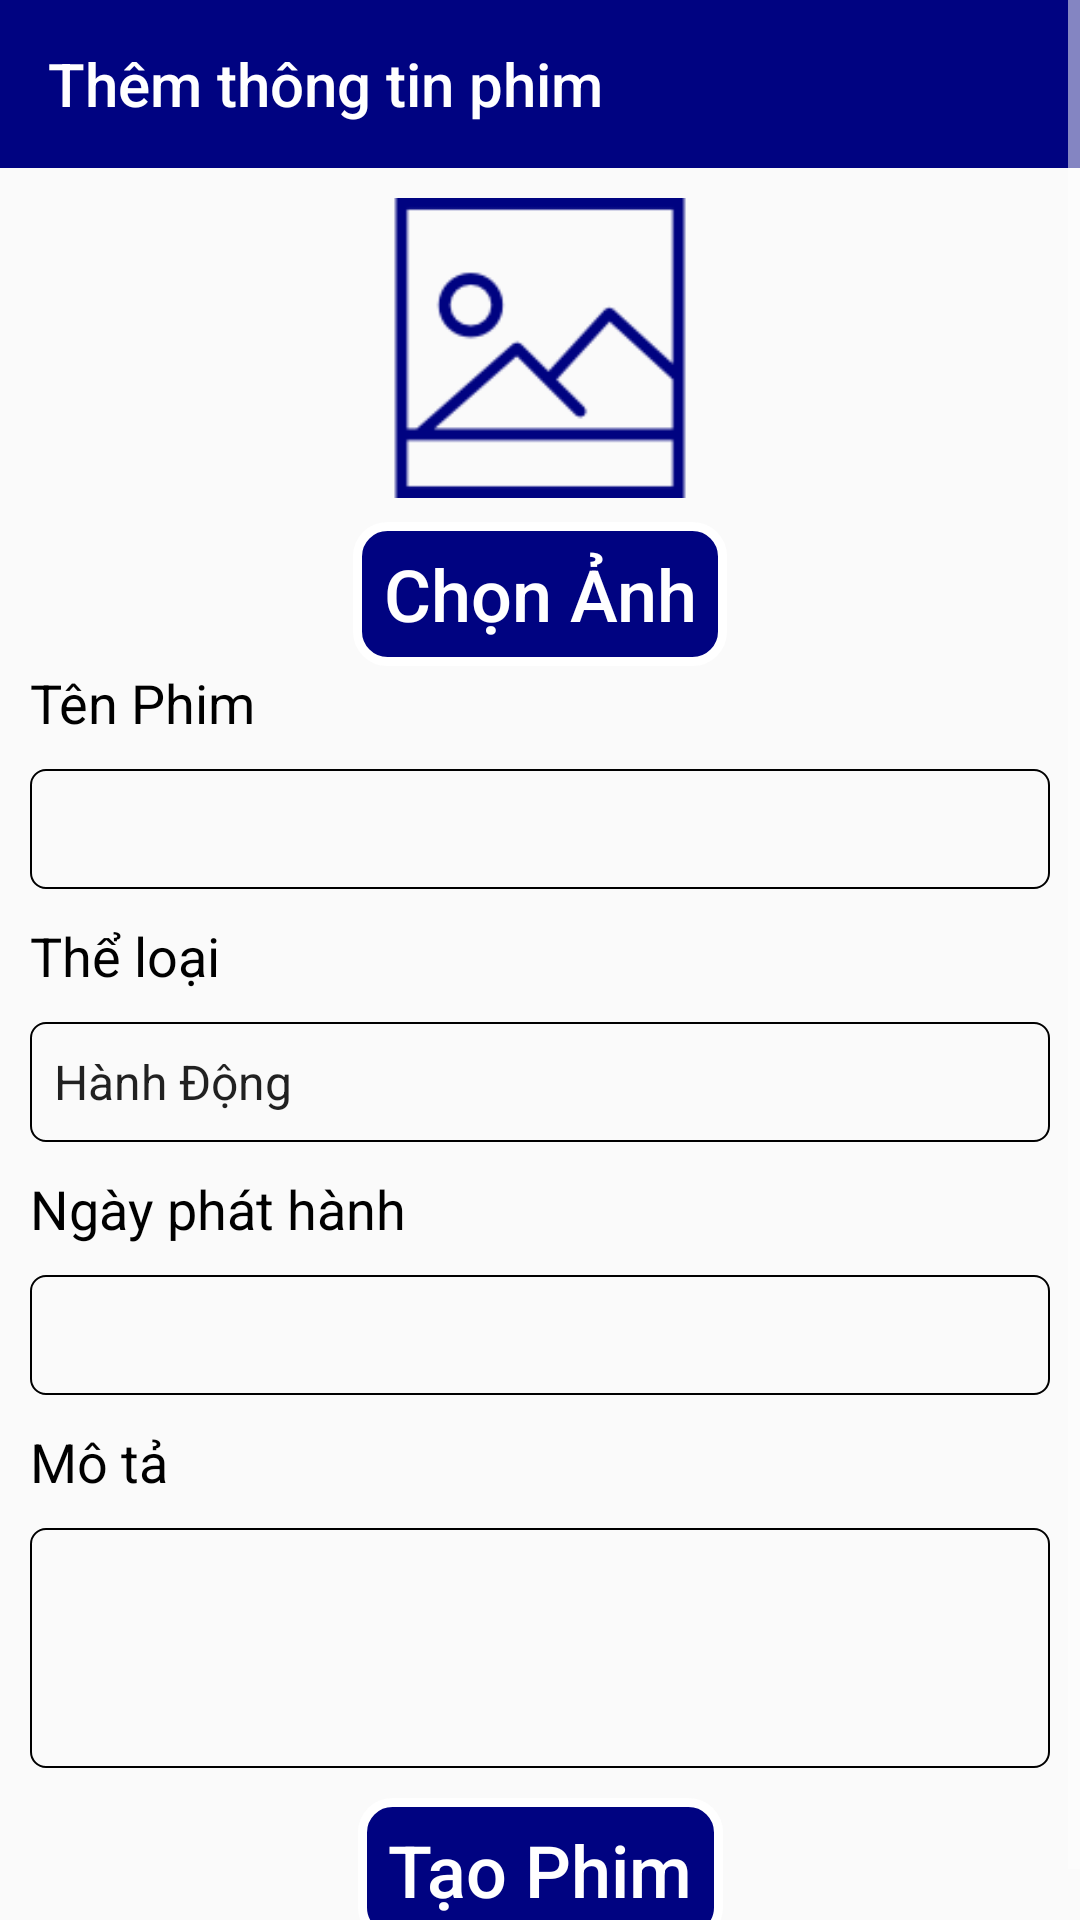

The Android layout XML behind this screen, and the referenced resources:
<!-- AndroidManifest.xml: application theme AppTheme -->
<!-- res/layout/activity_create_movie.xml -->
<?xml version="1.0" encoding="utf-8"?>
<android.support.constraint.ConstraintLayout xmlns:android="http://schemas.android.com/apk/res/android"
    xmlns:app="http://schemas.android.com/apk/res-auto"
    xmlns:tools="http://schemas.android.com/tools"
    android:layout_width="match_parent"
    android:layout_height="match_parent"
    tools:context=".ui.createmovie.CreateMovieActivity">

    <ProgressBar
        android:id="@+id/progressBar"
        android:layout_width="100dp"
        android:layout_height="100dp"
        android:visibility="invisible"
        app:layout_constraintTop_toTopOf="parent"
        app:layout_constraintLeft_toLeftOf="parent"
        app:layout_constraintRight_toRightOf="parent"
        app:layout_constraintBottom_toBottomOf="parent"
        />

       <ScrollView
           android:layout_width="match_parent"
           android:layout_height="match_parent"
           app:layout_constraintLeft_toLeftOf="parent"
           app:layout_constraintRight_toRightOf="parent"
           app:layout_constraintTop_toTopOf="parent">

           <LinearLayout
               android:layout_width="match_parent"
               android:layout_height="wrap_content"
               android:id="@+id/rootCreateMovie"
               android:orientation="vertical">

               <android.support.v7.widget.Toolbar
                   android:id="@+id/toolbarCreateMovie"
                   android:layout_width="match_parent"
                   android:layout_height="?attr/actionBarSize"
                   android:background="?attr/colorPrimary"
                   app:title="Thêm thông tin phim"
                   app:layout_constraintLeft_toLeftOf="parent"
                   app:layout_constraintRight_toRightOf="parent"
                   app:layout_constraintTop_toTopOf="parent"
                   app:subtitleTextColor="#fff"
                   app:titleTextColor="#fff" />

               <android.support.constraint.ConstraintLayout
                   android:layout_width="match_parent"
                   android:layout_height="wrap_content"
                   app:layout_constraintLeft_toLeftOf="parent"
                   app:layout_constraintRight_toRightOf="parent"
                   app:layout_constraintTop_toBottomOf="@+id/toolbarCreateMovie"
                   android:padding="10dp">

                   <ImageView
                       android:id="@+id/imvCinema"
                       android:layout_width="100dp"
                       android:layout_height="100dp"
                       android:src="@drawable/ic_picture"
                       app:layout_constraintLeft_toLeftOf="parent"
                       app:layout_constraintRight_toRightOf="parent"
                       app:layout_constraintTop_toTopOf="parent"/>

                   <Button
                       android:id="@+id/btnSelectPhoto"
                       style="@style/ButtonPrimary"
                       android:layout_width="wrap_content"
                       android:layout_height="wrap_content"
                       android:layout_marginTop="8dp"
                       android:background="@drawable/button_shape"
                       android:paddingLeft="10dp"
                       android:paddingRight="10dp"
                       android:text="@string/select_photo"
                       app:layout_constraintLeft_toLeftOf="parent"
                       app:layout_constraintRight_toRightOf="parent"
                       app:layout_constraintTop_toBottomOf="@+id/imvCinema" />

                   <TextView
                       style="@style/TextViewPrimary"
                       android:id="@+id/tvMovie"
                       android:layout_width="0dp"
                       android:layout_height="wrap_content"
                       android:text="@string/movie"
                       app:layout_constraintLeft_toLeftOf="parent"
                       app:layout_constraintRight_toRightOf="parent"
                       app:layout_constraintTop_toBottomOf="@+id/btnSelectPhoto" />

                   <EditText
                       style="@style/EditTextPrimary"
                       android:id="@+id/edtMovie"
                       android:layout_width="match_parent"
                       android:layout_height="40dp"
                       android:layout_marginTop="10dp"
                       android:background="@drawable/rounded_editext"
                       app:layout_constraintLeft_toLeftOf="parent"
                       app:layout_constraintRight_toRightOf="parent"
                       app:layout_constraintTop_toBottomOf="@id/tvMovie"
                       android:inputType="text"
                       tools:ignore="LabelFor" />

                   <TextView
                       style="@style/TextViewPrimary"
                       android:id="@+id/tvGenreMovie"
                       android:layout_width="0dp"
                       android:layout_height="wrap_content"
                       android:text="@string/genre"
                       android:layout_marginTop="10dp"
                       app:layout_constraintLeft_toLeftOf="parent"
                       app:layout_constraintRight_toRightOf="parent"
                       app:layout_constraintTop_toBottomOf="@+id/edtMovie" />

                   <Spinner
                       android:id="@+id/spGenreMovie"
                       android:layout_width="match_parent"
                       android:layout_height="40dp"
                       android:layout_marginTop="10dp"
                       android:entries="@array/array_genre"
                       android:background="@drawable/rounded_editext"
                       app:layout_constraintLeft_toLeftOf="parent"
                       app:layout_constraintRight_toRightOf="parent"
                       app:layout_constraintTop_toBottomOf="@id/tvGenreMovie"/>

                   <TextView
                       style="@style/TextViewPrimary"
                       android:id="@+id/tvOpeningDay"
                       android:layout_width="0dp"
                       android:layout_height="wrap_content"
                       android:text="@string/opening_day"
                       android:layout_marginTop="10dp"
                       app:layout_constraintLeft_toLeftOf="parent"
                       app:layout_constraintRight_toRightOf="parent"
                       app:layout_constraintTop_toBottomOf="@+id/spGenreMovie" />

                   <EditText
                       style="@style/EditTextPrimary"
                       android:id="@+id/edtOpeningDay"
                       android:layout_width="match_parent"
                       android:layout_height="40dp"
                       android:background="@drawable/rounded_editext"
                       android:layout_marginTop="10dp"
                       android:focusable="false"
                       app:layout_constraintLeft_toLeftOf="parent"
                       app:layout_constraintRight_toRightOf="parent"
                       app:layout_constraintTop_toBottomOf="@id/tvOpeningDay" />

                   <TextView
                       style="@style/TextViewPrimary"
                       android:id="@+id/tvDescription"
                       android:layout_width="0dp"
                       android:layout_height="wrap_content"
                       android:text="@string/description"
                       android:layout_marginTop="10dp"
                       app:layout_constraintLeft_toLeftOf="parent"
                       app:layout_constraintRight_toRightOf="parent"
                       app:layout_constraintTop_toBottomOf="@+id/edtOpeningDay" />

                   <EditText
                       style="@style/EditTextPrimary"
                       android:id="@+id/edtDes"
                       android:layout_width="0dp"
                       android:layout_height="80dp"
                       android:maxLines="5"
                       android:scrollbars="vertical"
                       android:background="@drawable/rounded_editext"
                       android:layout_marginTop="10dp"
                       app:layout_constraintLeft_toLeftOf="parent"
                       app:layout_constraintRight_toRightOf="parent"
                       app:layout_constraintTop_toBottomOf="@+id/tvDescription"
                       android:inputType="text|textMultiLine"
                       android:singleLine="true"
                       tools:ignore="LabelFor" />

                   <Button
                       style="@style/ButtonPrimary"
                       android:id="@+id/btnCreateMovie"
                       android:layout_width="wrap_content"
                       android:layout_height="wrap_content"
                       android:text="@string/create_movie"
                       android:layout_marginTop="10dp"
                       android:paddingLeft="10dp"
                       android:paddingRight="10dp"
                       android:background="@drawable/button_shape"
                       app:layout_constraintLeft_toLeftOf="parent"
                       app:layout_constraintRight_toRightOf="parent"
                       app:layout_constraintTop_toBottomOf="@+id/edtDes" />

               </android.support.constraint.ConstraintLayout>
           </LinearLayout>
       </ScrollView>

</android.support.constraint.ConstraintLayout>
<!-- resources referenced by this layout -->
<resources>
  <string-array name="array_genre">
          <item>Hành Động</item>
          <item>Tình Cảm</item>
          <item>Viễn Tưởng</item>
          <item>Hài Hước</item>
          <item>Suy Luận</item>
      </string-array>
  <!-- drawable rounded_editext (drawable) -->
  <?xml version="1.0" encoding="utf-8"?>
  <shape xmlns:android="http://schemas.android.com/apk/res/android"
      android:shape="rectangle"
      android:padding="10dp">
  
      <corners android:radius="5dp" />
  
      <stroke android:width="2px" android:color="#000" />
  </shape>
  <string name="create_movie">Tạo Phim</string>
  <string name="description">Mô tả</string>
  <string name="genre">Thể loại</string>
  <string name="movie">Tên Phim</string>
  <string name="opening_day">Ngày phát hành</string>
  <string name="select_photo">Chọn Ảnh</string>
  <style name="ButtonPrimary" parent="@style/Widget.AppCompat.Button.Borderless">
          <item name="android:textColor">@android:color/white</item>
          <item name="android:textStyle">normal</item>
          <item name="android:textSize">24sp</item>
          <item name="android:paddingLeft">8dp</item>
          <item name="android:paddingRight">8dp</item>
          <item name="android:textAllCaps">false</item>
      </style>
  <style name="EditTextPrimary" parent="@android:style/Widget.EditText">
          <item name="android:textColor">#000</item>
          <item name="android:textStyle">normal</item>
          <item name="android:textSize">18sp</item>
          <item name="android:paddingLeft">8dp</item>
          <item name="android:paddingRight">8dp</item>
          <item name="android:textAllCaps">false</item>
          <item name="android:textCursorDrawable">@drawable/edtcolor_cursor</item>
      </style>
  <style name="TextViewPrimary" parent="@android:style/TextAppearance">
          <item name="android:textColor">@android:color/black</item>
          <item name="android:textStyle">normal</item>
          <item name="android:textSize">18sp</item>
          <item name="android:textAllCaps">false</item>
      </style>
  <style name="AppTheme" parent="Theme.AppCompat.Light.DarkActionBar">
          
          <item name="colorPrimary">@color/colorPrimaryDark</item>
          <item name="colorPrimaryDark">@color/colorPrimaryDark</item>
          <item name="colorAccent">@color/colorAccent</item>
          <item name="windowActionBar">false</item>
          <item name="windowNoTitle">true</item>
          <item name="drawerArrowStyle">@style/WhiteDrawerIconStyle</item>
          <item name="colorControlNormal">@color/white</item>
      </style>
  <!-- drawable edtcolor_cursor (drawable) -->
  <?xml version="1.0" encoding="utf-8"?>
  <shape xmlns:android="http://schemas.android.com/apk/res/android" >
      <size android:width="1dp" />
      <solid android:color="@color/colorPrimaryDark" />
  </shape>
  <color name="colorPrimaryDark">#000381</color>
  <color name="colorAccent">#000381</color>
  <style name="WhiteDrawerIconStyle" parent="Widget.AppCompat.DrawerArrowToggle">
          <item name="spinBars">true</item>
          <item name="color">@android:color/white</item>
      </style>
  <color name="white">#ffffff</color>
</resources>
